Run: headless pygame with SDL's dummy video driver; simulated clock (each Clock.tick advances the game by its frame time, no real sleeping); random seed 0; keys injected as events and as key.get_pressed() state; mouse plan: one left click at the window centre at the start of phase 2, then a move to the lower-right quarter at the start of phase 3.
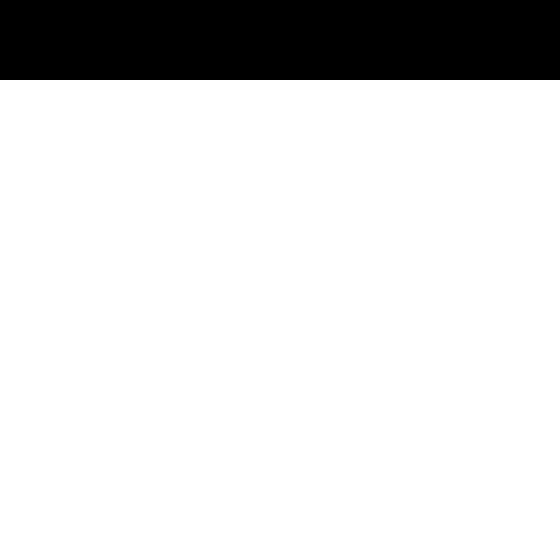
Frame 1 of 4 · flips 1–60 · no input
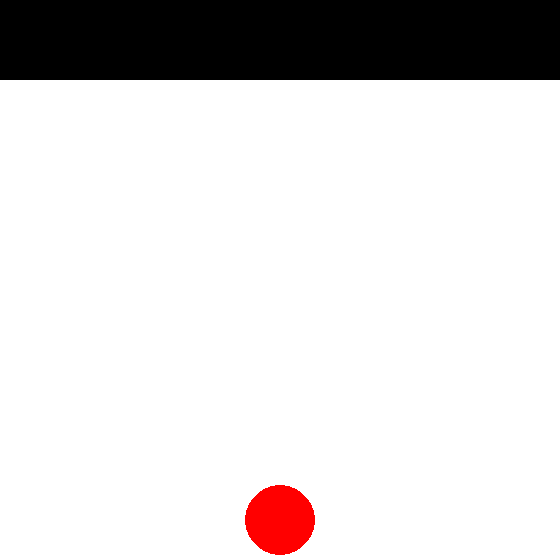
Frame 2 of 4 · flips 61–180 · clicked the window centre · tapped SPACE, RETURN · held RIGHT (→), D
Frame 3 of 4 · flips 181–300 · moved the mouse to the lower-right quarter · held DOWN (↓), S · screen unchanged from frame 2, image omitted
Frame 4 of 4 · flips 301–420 · held LEFT (←), A, UP (↑), W · screen unchanged from frame 3, image omitted

The pygame program that drew these frames:

import pygame
import sys

# Constants
ROWS = 6
COLUMNS = 7
EMPTY = " "
PLAYER1 = "X"
PLAYER2 = "O"
CELL_SIZE = 80
WINDOW_WIDTH = COLUMNS * CELL_SIZE
WINDOW_HEIGHT = (ROWS + 1) * CELL_SIZE  # Extra row for dropping pieces

# Colors
GRAY = (255, 255, 255)
RED = (255, 0, 0)
YELLOW = (255, 255, 0)

# Initialize Pygame
pygame.init()

# Create the game window
window = pygame.display.set_mode((WINDOW_WIDTH, WINDOW_HEIGHT))
pygame.display.set_caption("Connect Four")

# Create the game board
board = [[EMPTY] * COLUMNS for _ in range(ROWS)]

# Function to draw the game board
def draw_board():
    for row in range(ROWS):
        for col in range(COLUMNS):
            pygame.draw.rect(window, GRAY, (col * CELL_SIZE, (row + 1) * CELL_SIZE, CELL_SIZE, CELL_SIZE))
            if board[row][col] == PLAYER1:
                pygame.draw.circle(window, RED, (col * CELL_SIZE + CELL_SIZE // 2, (row + 1) * CELL_SIZE + CELL_SIZE // 2), CELL_SIZE // 2 - 5)
            elif board[row][col] == PLAYER2:
                pygame.draw.circle(window, YELLOW, (col * CELL_SIZE + CELL_SIZE // 2, (row + 1) * CELL_SIZE + CELL_SIZE // 2), CELL_SIZE // 2 - 5)

# Function to drop a piece in a column
def drop_piece(col, player):
    for row in range(ROWS - 1, -1, -1):
        if board[row][col] == EMPTY:
            board[row][col] = player
            return True
    return False

# Function to check for a win
def check_win(player):
    # Check horizontal
    for row in range(ROWS):
        for col in range(COLUMNS - 3):
            if all(board[row][col + i] == player for i in range(4)):
                return True

    # Check vertical
    for row in range(ROWS - 3):
        for col in range(COLUMNS):
            if all(board[row + i][col] == player for i in range(4)):
                return True

    # Check diagonal (from top-left to bottom-right)
    for row in range(ROWS - 3):
        for col in range(COLUMNS - 3):
            if all(board[row + i][col + i] == player for i in range(4)):
                return True

    # Check diagonal (from top-right to bottom-left)
    for row in range(ROWS - 3):
        for col in range(3, COLUMNS):
            if all(board[row + i][col - i] == player for i in range(4)):
                return True

    return False

# Main game loop
current_player = PLAYER1
game_over = False

while not game_over:
    for event in pygame.event.get():
        if event.type == pygame.QUIT:
            pygame.quit()
            sys.exit()
        if event.type == pygame.MOUSEBUTTONDOWN and not game_over:
            x = event.pos[0] // CELL_SIZE
            if drop_piece(x, current_player):
                if check_win(current_player):
                    game_over = True
                current_player = PLAYER2 if current_player == PLAYER1 else PLAYER1

    window.fill((0, 0, 0))
    draw_board()
    pygame.display.update()
